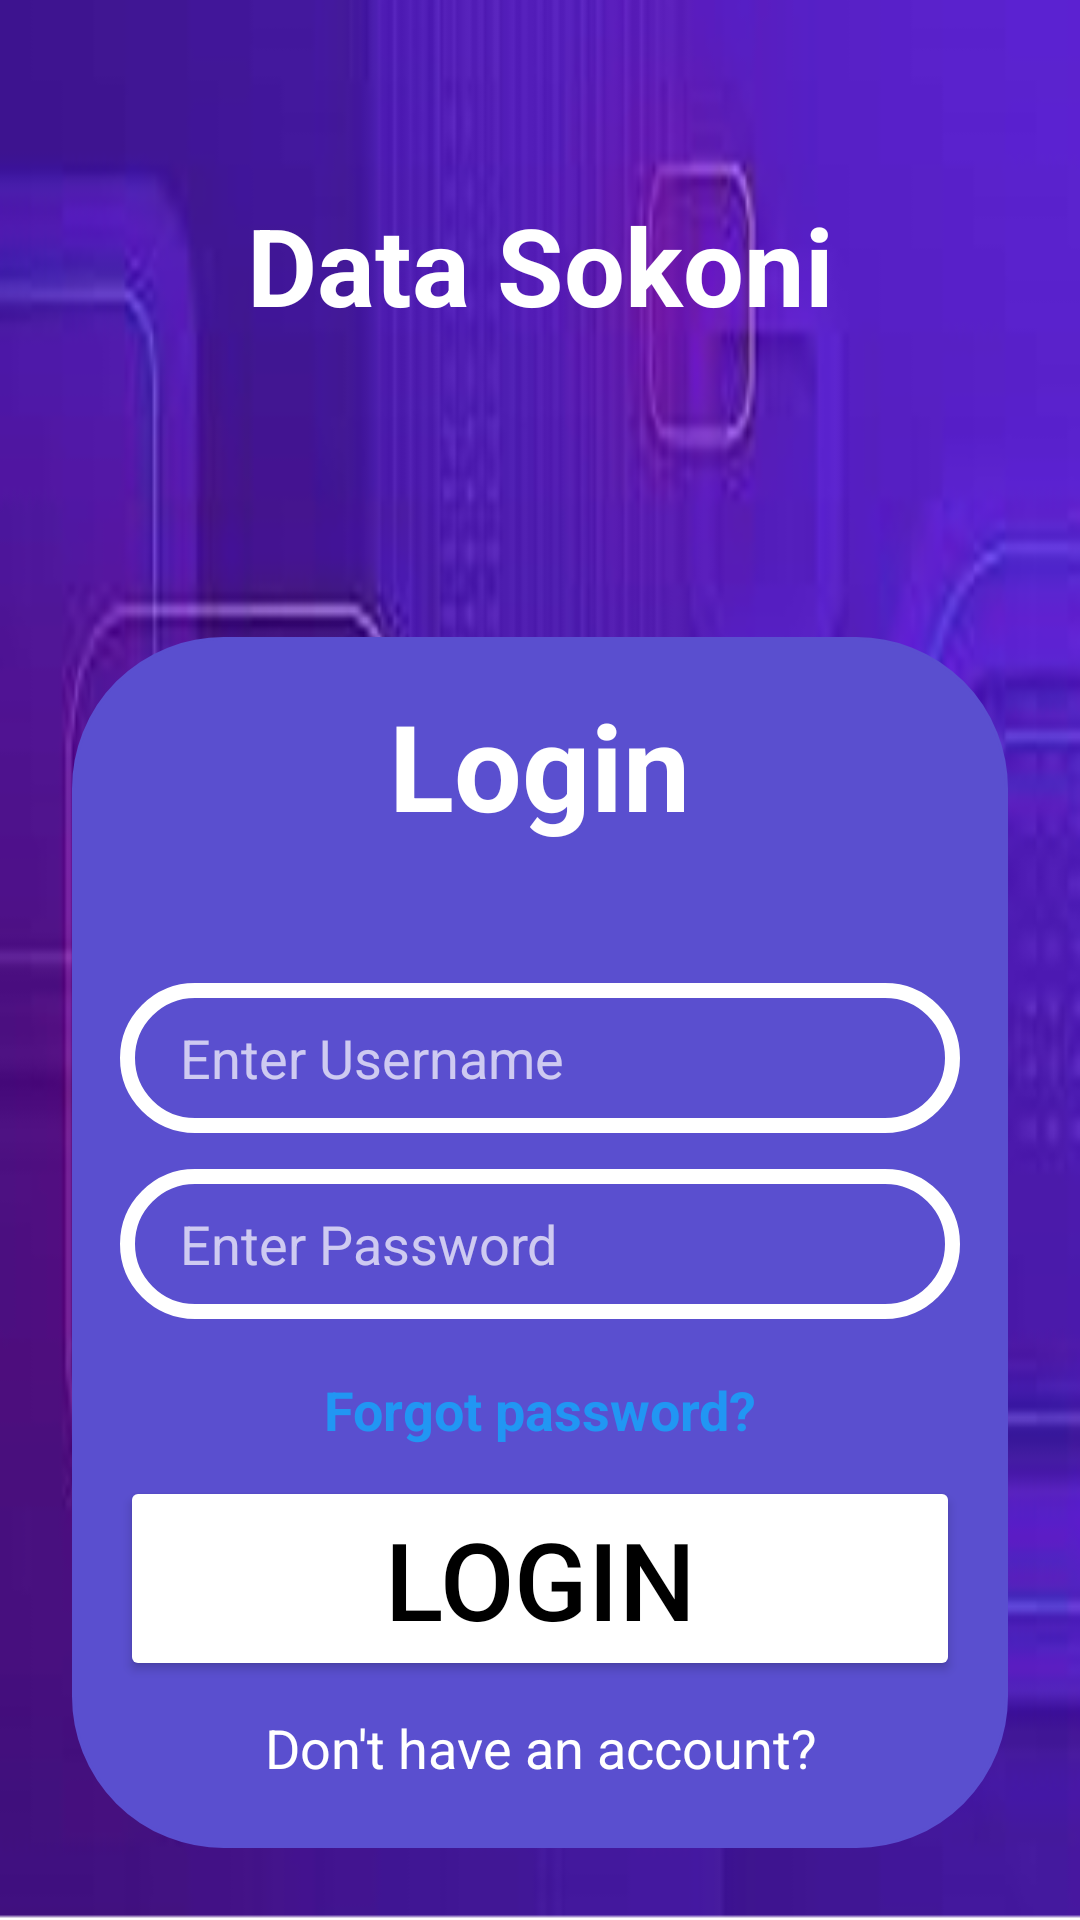

This screen was rendered from an Android layout file. Write that file and the resources it references.
<!-- AndroidManifest.xml: application theme Theme.AppCompat -->
<!-- res/layout/login.xml -->
<?xml version="1.0" encoding="utf-8"?>
<LinearLayout xmlns:android="http://schemas.android.com/apk/res/android"
    xmlns:tools="http://schemas.android.com/tools"
    android:id="@+id/main"
    android:layout_width="match_parent"
    android:layout_height="match_parent"
    android:orientation="vertical"
    android:padding="24dp"
    tools:context=".login"
    android:background="@drawable/background">

    <TextView
        android:id="@+id/datasokoni"
        android:layout_width="match_parent"
        android:layout_height="wrap_content"
        android:text="Data Sokoni"
        android:textSize="36sp"
        android:textStyle="bold"
        android:textColor="@color/white"
        android:gravity="center"
        android:layout_marginTop="40dp" />

    <LinearLayout
        android:layout_width="match_parent"
        android:layout_height="wrap_content"
        android:layout_marginTop="100dp"
        android:orientation="vertical"
        android:padding="16dp"
        android:backgroundTint="@color/Royal_Purple"
        android:background="@drawable/custom_edittext2">

        <TextView
            android:id="@+id/logintxt"
            android:layout_width="wrap_content"
            android:layout_height="wrap_content"
            android:layout_gravity="center_horizontal"
            android:layout_marginBottom="16dp"
            android:text="Login"
            android:textColor="@color/white"
            android:textSize="40sp"
            android:textStyle="bold"
            />

        <EditText
            android:id="@+id/loginedt"
            android:layout_width="match_parent"
            android:layout_height="50dp"
            android:layout_marginTop="30sp"
            android:layout_marginBottom="12dp"
            android:background="@drawable/custom_edittext"
            android:drawableLeft="@drawable/baseline_person_24"
            android:hint="Enter Username"
            android:textColor="@color/white"
            android:drawablePadding="15dp"
            android:paddingLeft="20dp"
            android:inputType="textEmailAddress"/>

        <EditText
            android:id="@+id/password"
            android:layout_width="match_parent"
            android:layout_height="50dp"
            android:layout_marginBottom="8dp"
            android:background="@drawable/custom_edittext"
            android:drawableLeft="@drawable/baseline_lock_24"
            android:hint="Enter Password"
            android:textColor="@color/white"
            android:drawablePadding="15dp"
            android:paddingLeft="20dp"
            android:inputType="textWebPassword"/>

        <TextView
            android:id="@+id/forgotpassword"
            android:layout_width="match_parent"
            android:layout_height="wrap_content"
            android:layout_marginTop="10dp"
            android:gravity="center"
            android:text="Forgot password?"
            android:textColor="@color/blue"
            android:textSize="18sp"
            android:textStyle="bold" />

        <Button
            android:id="@+id/loginbtw"
            android:layout_width="match_parent"
            android:layout_height="wrap_content"
            android:layout_marginTop="10dp"
            android:backgroundTint="@color/white"
            android:text="Login"
            android:textSize="36sp"
            android:textColor="@color/black"/>
        <TextView
            android:id="@+id/donthaveanaccount"
            android:layout_width="match_parent"
            android:layout_height="wrap_content"
            android:layout_marginTop="10dp"
            android:gravity="center"
            android:text="Don't have an account?"
            android:textColor="@color/white"
            android:textSize="18sp" />

        <TextView
            android:id="@+id/signup"
            android:layout_width="match_parent"
            android:layout_height="wrap_content"
            android:layout_marginTop="10dp"
            android:gravity="center"
            android:text="Signup"
            android:textColor="@color/blue"
            android:textSize="18sp"
            android:clickable="true"
            android:focusable="true"/>
    </LinearLayout>
    <LinearLayout
        android:id="@+id/socialmedia"
        android:layout_height="wrap_content"
        android:layout_width="wrap_content"
        android:orientation="horizontal"
        android:layout_marginTop="50sp"
        android:layout_gravity="center">
        <ImageButton
            android:id="@+id/googlebtw"
            android:layout_width="match_parent"
            android:layout_height="match_parent"
            android:src="@drawable/img"
            android:scaleType="fitXY"
            android:background="@drawable/custom_edittext2"
            android:clipToOutline="true"/>
        <ImageButton
            android:id="@+id/facebook"
            android:layout_width="match_parent"
            android:layout_height="match_parent"
            android:src="@drawable/facebook1"
            android:background="@drawable/custom_edittext2"
            android:clipToOutline="true"
            android:layout_marginLeft="80dp"/>
</LinearLayout>
</LinearLayout>
<!-- resources referenced by this layout -->
<resources>
  <color name="Royal_Purple">	#5A4FCF</color>&gt;
  <color name="black">#FF000000</color>
  <color name="blue">#FF2196F3</color>
  <color name="white">#FFFFFFFF</color>
  <!-- drawable background: png bitmap (drawable, 155702 bytes) -->
  <!-- drawable custom_edittext (drawable) -->
  <?xml version="1.0" encoding="utf-8"?>
  <shape xmlns:android="http://schemas.android.com/apk/res/android"
      android:shape="rectangle">
  <stroke
      android:width="5dp"
      android:color="@color/white"/>
  <corners
      android:radius="100dp"/>
  </shape>
  <!-- drawable custom_edittext2 (drawable) -->
  <?xml version="1.0" encoding="utf-8"?>
  <shape xmlns:android="http://schemas.android.com/apk/res/android"
      android:shape="rectangle">
  <stroke
      android:width="1dp"
      android:color="@color/blue"/>
      <corners
          android:radius="50sp"/>
  </shape>
  <!-- drawable facebook1: png bitmap (drawable, 2800 bytes) -->
  <!-- drawable img: png bitmap (drawable, 2455 bytes) -->
</resources>
